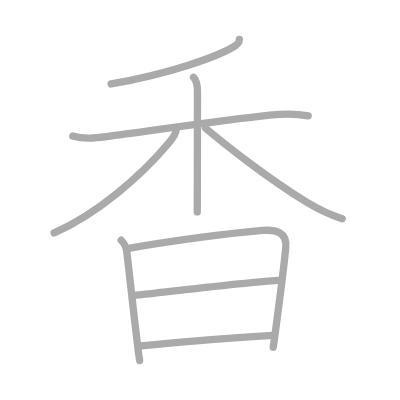
t = 0.00 s
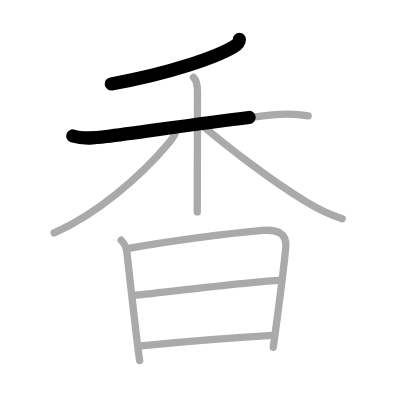
t = 1.75 s
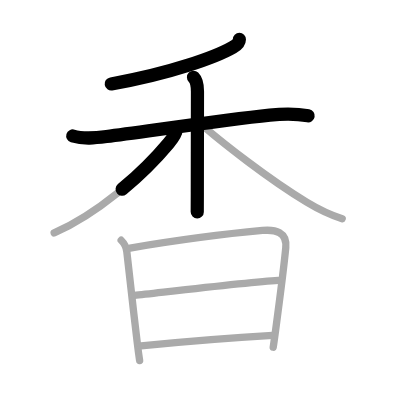
t = 3.50 s
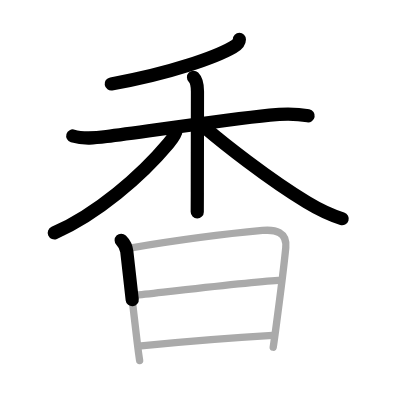
t = 5.50 s
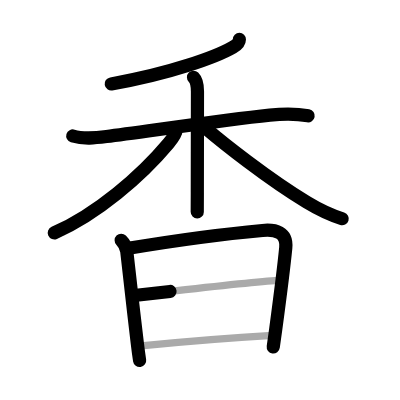
t = 7.25 s
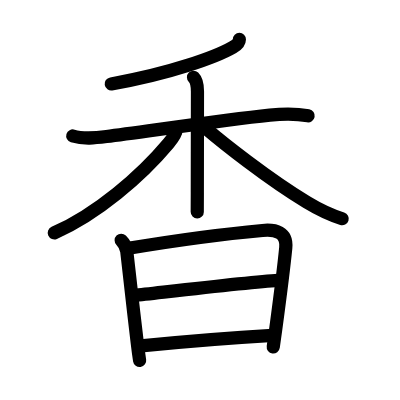
t = 9.00 s

The animated SVG that drew these frames (rendered in a browser with its animation timeline set to each time). Animation: 9 SMIL elements (animate=9); one cycle of 9.00 s.

<?xml version="1.0" standalone="no"?>
<!DOCTYPE svg PUBLIC "-//W3C//DTD SVG 1.1//EN"   "http://www.w3.org/Graphics/SVG/1.1/DTD/svg11.dtd">
<svg width="400px" height="400px"  version="1.1" xmlns="http://www.w3.org/2000/svg">
  <defs>
    <marker id="Triangle" viewBox="0 0 10 10" refX="0" refY="5" markerUnits="strokeWidth" markerWidth="3" style="stroke-opacity:0%;fill:#aaaaaa;" markerHeight="2" orient="auto">
      <path d="M 0 0 L 10 5 L 0 10 z" />
    </marker>
    
    <marker id="Arrow" viewBox="0 0 10 10" refX="5" refY="5" markerUnits="strokeWidth" markerWidth="1.8" style="stroke-opacity:0%;fill:#770000;" markerHeight="2" orient="auto">
      <path d="M 0 4 L 6 4 L 4 1 L 10 5 L 4 9 L 6 6 L 0 6 z" />
        <circle cx="5" cy="5" r="5" />
      </marker>
    
    <marker id="TriangleRed" viewBox="0 0 10 10" refX="0" refY="5" markerUnits="strokeWidth" markerWidth="3" style="stroke-opacity:0%;fill:#CC0000;" markerHeight="2" orient="auto">
      <path d="M 0 0 L 10 5 L 0 10 z" />
    </marker>
    
    <marker id="ArrowRed" viewBox="0 0 10 10" refX="5" refY="5" markerUnits="strokeWidth" markerWidth="1.8" style="stroke-opacity:0%;fill:#CC0000;" markerHeight="2" orient="auto">
      <path d="M 0 4 L 6 4 L 4 1 L 10 5 L 4 9 L 6 6 L 0 6 z" />
        <circle cx="5" cy="5" r="5" />
      </marker>
    
  </defs>
  
  <path style="fill:#ffffff; fill-opacity:100%; fill-rule:evenodd; stroke-width:0;" d="M 0 0 L 400px 0 L 400px 400px L 0 400px L 0 0" />

  <g transform="scale(3.6697247706422 3.6697247706422)">
<path style="fill:none; fill-opacity:0%; fill-rule:evenodd; stroke:#aaaaaa; stroke-opacity:100%; stroke-width: 1.5pt; stroke-linejoin:round; stroke-linecap:round;" d="M65.23 10.73c0 0.77-0.48 1.39-1.77 2.14c-4.44 2.56-16.84 7.14-33.18 10"></path>
<path style="fill:none; fill-opacity:0%; fill-rule:evenodd; stroke:#aaaaaa; stroke-opacity:100%; stroke-width: 1.5pt; stroke-linejoin:round; stroke-linecap:round;" d="M19.83 37.05c3.03 0.92 6.11 0.55 9.19 0.16c10.11-1.27 31.35-4.46 44.5-5.83c3.46-0.36 7.03-0.45 10.46 0.18"></path>
<path style="fill:none; fill-opacity:0%; fill-rule:evenodd; stroke:#aaaaaa; stroke-opacity:100%; stroke-width: 1.5pt; stroke-linejoin:round; stroke-linecap:round;" d="M52.73 21.06c0.92 0.92 1.08 2.19 1.08 3.85c0 6.46-0.04 16.84-0.04 27.59c0 1.8-0.02 3.57-0.02 5.25"></path>
<path style="fill:none; fill-opacity:0%; fill-rule:evenodd; stroke:#aaaaaa; stroke-opacity:100%; stroke-width: 1.5pt; stroke-linejoin:round; stroke-linecap:round;" d="M47.98 35.41c0 1.09-0.95 2.31-2.09 3.67c-7.48 8.93-19.42 19.21-31.13 24.39"></path>
<path style="fill:none; fill-opacity:0%; fill-rule:evenodd; stroke:#aaaaaa; stroke-opacity:100%; stroke-width: 1.5pt; stroke-linejoin:round; stroke-linecap:round;" d="M56.04 34.96c4.46 3.79 16.83 13.67 27.53 20.13c2.94 1.78 6.56 3.54 9.68 4.52"></path>
<path style="fill:none; fill-opacity:0%; fill-rule:evenodd; stroke:#aaaaaa; stroke-opacity:100%; stroke-width: 1.5pt; stroke-linejoin:round; stroke-linecap:round;" d="M33.02 65.47c0.76 0.76 1.42 2.12 1.53 3.07c0.83 7.34 1.84 16.47 2.84 24.76c0.21 1.78 0.43 3.45 0.66 4.95"></path>
<path style="fill:none; fill-opacity:0%; fill-rule:evenodd; stroke:#aaaaaa; stroke-opacity:100%; stroke-width: 1.5pt; stroke-linejoin:round; stroke-linecap:round;" d="M35.44 67.59c8.15-1.36 24.31-3.72 36.08-4.79c3.5-0.32 6.77 0.39 6.35 4.71c-0.45 4.67-1.85 15.6-2.74 22.26c-0.3 2.22-0.54 3.97-0.68 4.85"></path>
<path style="fill:none; fill-opacity:0%; fill-rule:evenodd; stroke:#aaaaaa; stroke-opacity:100%; stroke-width: 1.5pt; stroke-linejoin:round; stroke-linecap:round;" d="M36.58 80.52c8.29-0.9 31.17-3.65 39.22-4.11"></path>
<path style="fill:none; fill-opacity:0%; fill-rule:evenodd; stroke:#aaaaaa; stroke-opacity:100%; stroke-width: 1.5pt; stroke-linejoin:round; stroke-linecap:round;" d="M38.44 94.26C46.12 93.5 63.88 92 74.29 91.4"></path>

<path style="fill:none; fill-opacity:0%; fill-rule:evenodd; stroke:#000000; stroke-opacity:100%; stroke-width: 2.7pt; stroke-linejoin:round; stroke-linecap:round;" d="M65.23 10.73c0 0.77-0.48 1.39-1.77 2.14c-4.44 2.56-16.84 7.14-33.18 10" pathLength="100" stroke-dashoffset="100" stroke-dasharray="100 105"><animate id="dashAnim1" attributeName="stroke-dashoffset" from="100" to="0" dur="1s" calcMode="linear" fill="freeze"/></path>
<path style="fill:none; fill-opacity:0%; fill-rule:evenodd; stroke:#000000; stroke-opacity:100%; stroke-width: 2.7pt; stroke-linejoin:round; stroke-linecap:round;" d="M19.83 37.05c3.03 0.92 6.11 0.55 9.19 0.16c10.11-1.27 31.35-4.46 44.5-5.83c3.46-0.36 7.03-0.45 10.46 0.18" pathLength="100" stroke-dashoffset="100" stroke-dasharray="100 105"><animate id="dashAnim2" attributeName="stroke-dashoffset" from="100" to="0" dur="1s" calcMode="linear" begin="dashAnim1.end" fill="freeze"/></path>
<path style="fill:none; fill-opacity:0%; fill-rule:evenodd; stroke:#000000; stroke-opacity:100%; stroke-width: 2.7pt; stroke-linejoin:round; stroke-linecap:round;" d="M52.73 21.06c0.92 0.92 1.08 2.19 1.08 3.85c0 6.46-0.04 16.84-0.04 27.59c0 1.8-0.02 3.57-0.02 5.25" pathLength="100" stroke-dashoffset="100" stroke-dasharray="100 105"><animate id="dashAnim3" attributeName="stroke-dashoffset" from="100" to="0" dur="1s" calcMode="linear" begin="dashAnim2.end" fill="freeze"/></path>
<path style="fill:none; fill-opacity:0%; fill-rule:evenodd; stroke:#000000; stroke-opacity:100%; stroke-width: 2.7pt; stroke-linejoin:round; stroke-linecap:round;" d="M47.98 35.41c0 1.09-0.95 2.31-2.09 3.67c-7.48 8.93-19.42 19.21-31.13 24.39" pathLength="100" stroke-dashoffset="100" stroke-dasharray="100 105"><animate id="dashAnim4" attributeName="stroke-dashoffset" from="100" to="0" dur="1s" calcMode="linear" begin="dashAnim3.end" fill="freeze"/></path>
<path style="fill:none; fill-opacity:0%; fill-rule:evenodd; stroke:#000000; stroke-opacity:100%; stroke-width: 2.7pt; stroke-linejoin:round; stroke-linecap:round;" d="M56.04 34.96c4.46 3.79 16.83 13.67 27.53 20.13c2.94 1.78 6.56 3.54 9.68 4.52" pathLength="100" stroke-dashoffset="100" stroke-dasharray="100 105"><animate id="dashAnim5" attributeName="stroke-dashoffset" from="100" to="0" dur="1s" calcMode="linear" begin="dashAnim4.end" fill="freeze"/></path>
<path style="fill:none; fill-opacity:0%; fill-rule:evenodd; stroke:#000000; stroke-opacity:100%; stroke-width: 2.7pt; stroke-linejoin:round; stroke-linecap:round;" d="M33.02 65.47c0.76 0.76 1.42 2.12 1.53 3.07c0.83 7.34 1.84 16.47 2.84 24.76c0.21 1.78 0.43 3.45 0.66 4.95" pathLength="100" stroke-dashoffset="100" stroke-dasharray="100 105"><animate id="dashAnim6" attributeName="stroke-dashoffset" from="100" to="0" dur="1s" calcMode="linear" begin="dashAnim5.end" fill="freeze"/></path>
<path style="fill:none; fill-opacity:0%; fill-rule:evenodd; stroke:#000000; stroke-opacity:100%; stroke-width: 2.7pt; stroke-linejoin:round; stroke-linecap:round;" d="M35.44 67.59c8.15-1.36 24.31-3.72 36.08-4.79c3.5-0.32 6.77 0.39 6.35 4.71c-0.45 4.67-1.85 15.6-2.74 22.26c-0.3 2.22-0.54 3.97-0.68 4.85" pathLength="100" stroke-dashoffset="100" stroke-dasharray="100 105"><animate id="dashAnim7" attributeName="stroke-dashoffset" from="100" to="0" dur="1s" calcMode="linear" begin="dashAnim6.end" fill="freeze"/></path>
<path style="fill:none; fill-opacity:0%; fill-rule:evenodd; stroke:#000000; stroke-opacity:100%; stroke-width: 2.7pt; stroke-linejoin:round; stroke-linecap:round;" d="M36.58 80.52c8.29-0.9 31.17-3.65 39.22-4.11" pathLength="100" stroke-dashoffset="100" stroke-dasharray="100 105"><animate id="dashAnim8" attributeName="stroke-dashoffset" from="100" to="0" dur="1s" calcMode="linear" begin="dashAnim7.end" fill="freeze"/></path>
<path style="fill:none; fill-opacity:0%; fill-rule:evenodd; stroke:#000000; stroke-opacity:100%; stroke-width: 2.7pt; stroke-linejoin:round; stroke-linecap:round;" d="M38.44 94.26C46.12 93.5 63.88 92 74.29 91.4" pathLength="100" stroke-dashoffset="100" stroke-dasharray="100 105"><animate id="dashAnim9" attributeName="stroke-dashoffset" from="100" to="0" dur="1s" calcMode="linear" begin="dashAnim8.end" fill="freeze"/></path>

</g>

</svg>  
          
